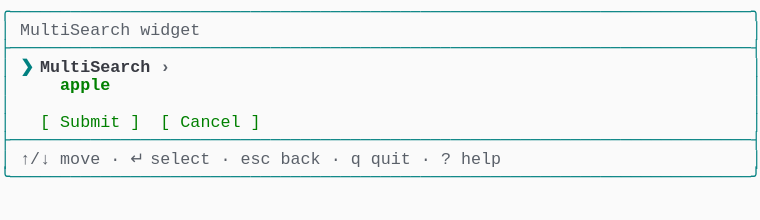
t = 0.00 s
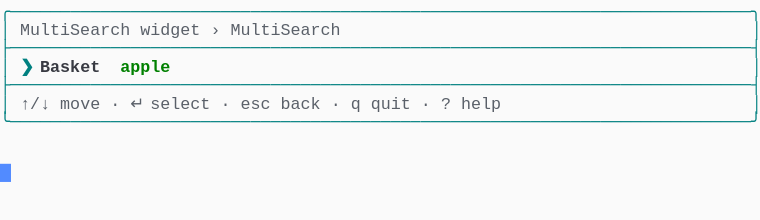
t = 1.37 s
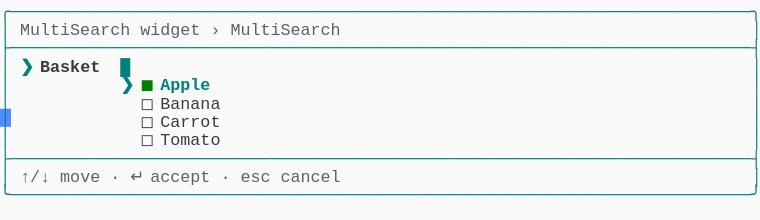
t = 2.39 s
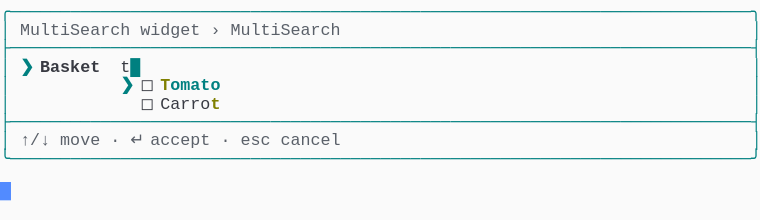
t = 3.61 s
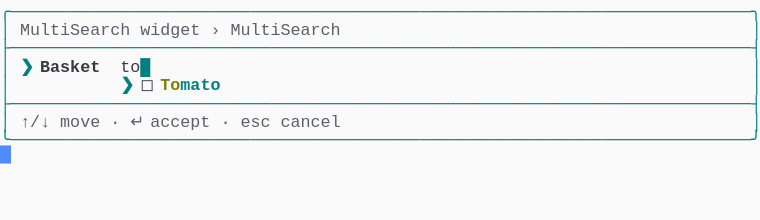
t = 4.62 s
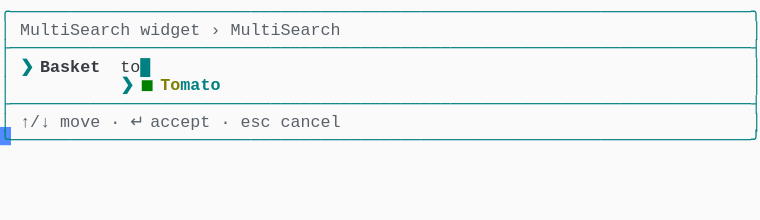
t = 6.00 s

The animated SVG that drew these frames (rendered in a browser with its animation timeline set to each time). Animation: 1 CSS @keyframes rule; one cycle of 7.38 s, repeats indefinitely.

<svg xmlns="http://www.w3.org/2000/svg" xmlns:xlink="http://www.w3.org/1999/xlink" width="760" height="220.44"><rect width="760" height="220.44" rx="0" ry="0" class="a"></rect><svg height="220.44" viewBox="0 0 76 22.044" width="760" xmlns="http://www.w3.org/2000/svg" xmlns:xlink="http://www.w3.org/1999/xlink"><style>.a{fill:rgb(250,250,250)}.b{font-family:Consolas,"Courier New",Courier,"Liberation Mono",monospace}.c{fill:rgb(0,128,128);white-space:pre}.d{fill:rgb(90,96,105);white-space:pre}.e{fill:rgb(0,128,128);font-weight:bold;white-space:pre}.f{fill:rgb(56,58,66);font-weight:bold;white-space:pre}.g{fill:rgb(56,58,66);white-space:pre}.h{fill:rgb(0,128,0);white-space:pre}.i{fill:rgb(128,128,0);font-weight:bold;white-space:pre}.j{fill:transparent}.k{fill:rgb(82,139,255)}.m{animation-duration:7.375s;animation-iteration-count:infinite;animation-name:l;animation-timing-function:steps(1,end)}.n{fill:rgb(90,96,105);font-weight:bold;white-space:pre}.o{fill:rgb(0,128,0);font-weight:bold;white-space:pre}@keyframes l{0%{transform:translateX(-0px)}0%{transform:translateX(-76px)}18.6%{transform:translateX(-152px)}29.7%{transform:translateX(-228px)}40.7%{transform:translateX(-304px)}51.7%{transform:translateX(-380px)}62.7%{transform:translateX(-456px)}100%{transform:translateX(-532px)}}</style><g font-family="Consolas, &quot;Courier New&quot;, Courier, &quot;Liberation Mono&quot;, monospace" font-size="1.67" class="b"><defs><symbol id="1"><text x="0" y="1.67" class="c">╭──────────────────────────────────────────────────────────────────────────╮</text></symbol><symbol id="2"><text x="0" y="1.67" class="c">├──────────────────────────────────────────────────────────────────────────┤</text></symbol><symbol id="3"><text x="0" y="1.67" class="c">│</text><text x="2.004" y="1.67" class="d">↑/↓</text><text x="6.012" y="1.67" class="d">move</text><text x="11.021999999999998" y="1.67" class="d">·</text><text x="13.026" y="1.67" class="d">↵</text><text x="15.029999999999998" y="1.67" class="d">select</text><text x="22.043999999999997" y="1.67" class="d">·</text><text x="24.048" y="1.67" class="d">esc</text><text x="28.055999999999997" y="1.67" class="d">back</text><text x="33.065999999999995" y="1.67" class="d">·</text><text x="35.06999999999999" y="1.67" class="d">q</text><text x="37.074" y="1.67" class="d">quit</text><text x="42.083999999999996" y="1.67" class="d">·</text><text x="44.087999999999994" y="1.67" class="d">?</text><text x="46.09199999999999" y="1.67" class="d">help</text><text x="75.14999999999999" y="1.67" class="c">│</text></symbol><symbol id="4"><text x="0" y="1.67" class="c">╰──────────────────────────────────────────────────────────────────────────╯</text></symbol><symbol id="5"><text x="0" y="1.67" class="c">│</text><text x="2.004" y="1.67" class="d">MultiSearch</text><text x="14.027999999999999" y="1.67" class="d">widget</text><text x="21.041999999999998" y="1.67" class="d">›</text><text x="23.045999999999996" y="1.67" class="d">MultiSearch</text><text x="75.14999999999999" y="1.67" class="c">│</text></symbol><symbol id="6"><text x="0" y="1.67" class="c">│</text><text x="2.004" y="1.67" class="d">↑/↓</text><text x="6.012" y="1.67" class="d">move</text><text x="11.021999999999998" y="1.67" class="d">·</text><text x="13.026" y="1.67" class="d">↵</text><text x="15.029999999999998" y="1.67" class="d">accept</text><text x="22.043999999999997" y="1.67" class="d">·</text><text x="24.048" y="1.67" class="d">esc</text><text x="28.055999999999997" y="1.67" class="d">cancel</text><text x="75.14999999999999" y="1.67" class="c">│</text></symbol><symbol id="7"><text x="0" y="1.67" class="c">│</text><text x="2.004" y="1.67" class="e">❯</text><text x="4.008" y="1.67" class="f">Basket</text><text x="12.024" y="1.67" class="g">to</text><text x="14.027999999999999" y="1.67" class="e">█</text><text x="75.14999999999999" y="1.67" class="c">│</text></symbol><symbol id="8"><text x="0" y="1.67" class="c">│</text><text x="12.024" y="1.67" class="e">❯</text><text x="14.027999999999999" y="1.67" class="h">◼</text><text x="16.032" y="1.67" class="i">To</text><text x="18.035999999999998" y="1.67" class="e">mato</text><text x="75.14999999999999" y="1.67" class="c">│</text></symbol><symbol id="a"><rect height="12" width="76" x="0" y="0" class="j"></rect></symbol><symbol id="b"><rect height="1.837" width="1.1022" class="k"></rect></symbol></defs><rect height="22.044" width="76" class="a"></rect><g class="m"><svg x="0" y="0" width="608"><svg x="0"><use xlink:href="#a"></use><use xlink:href="#b" x="-0.0040000000000000036" y="0"></use></svg><svg x="76"><use xlink:href="#a"></use><use xlink:href="#b" x="75.996" y="16.358"></use><use xlink:href="#1" y="0"></use><text x="0" y="3.5069999999999997" class="c">│</text><text x="2.004" y="3.5069999999999997" class="d">MultiSearch</text><text x="14.027999999999999" y="3.5069999999999997" class="d">widget</text><text x="75.14999999999999" y="3.5069999999999997" class="c">│</text><use xlink:href="#2" y="3.674"></use><text x="0" y="7.181" class="c">│</text><text x="2.004" y="7.181" class="e">❯</text><text x="4.008" y="7.181" class="f">MultiSearch</text><text x="16.032" y="7.181" class="n">›</text><text x="75.14999999999999" y="7.181" class="c">│</text><text x="0" y="9.018" class="c">│</text><text x="6.012" y="9.018" class="o">apple</text><text x="75.14999999999999" y="9.018" class="c">│</text><text x="0" y="10.855" class="c">│</text><text x="75.14999999999999" y="10.855" class="c">│</text><text x="0" y="12.692" class="c">│</text><text x="4.008" y="12.692" class="h">[</text><text x="6.012" y="12.692" class="h">Submit</text><text x="13.026" y="12.692" class="h">]</text><text x="16.032" y="12.692" class="h">[</text><text x="18.035999999999998" y="12.692" class="h">Cancel</text><text x="25.05" y="12.692" class="h">]</text><text x="75.14999999999999" y="12.692" class="c">│</text><use xlink:href="#2" y="12.859"></use><use xlink:href="#3" y="14.696"></use><use xlink:href="#4" y="16.533"></use></svg><svg x="152"><use xlink:href="#a"></use><use xlink:href="#b" x="75.996" y="10.847"></use><use xlink:href="#1" y="0"></use><use xlink:href="#5" y="1.837"></use><use xlink:href="#2" y="3.674"></use><text x="0" y="7.181" class="c">│</text><text x="2.004" y="7.181" class="e">❯</text><text x="4.008" y="7.181" class="f">Basket</text><text x="12.024" y="7.181" class="o">apple</text><text x="75.14999999999999" y="7.181" class="c">│</text><use xlink:href="#2" y="7.348"></use><use xlink:href="#3" y="9.185"></use><use xlink:href="#4" y="11.022"></use></svg><svg x="228"><use xlink:href="#a"></use><use xlink:href="#b" x="75.996" y="18.195"></use><use xlink:href="#1" y="0"></use><use xlink:href="#5" y="1.837"></use><use xlink:href="#2" y="3.674"></use><text x="0" y="7.181" class="c">│</text><text x="2.004" y="7.181" class="e">❯</text><text x="4.008" y="7.181" class="f">Basket</text><text x="12.024" y="7.181" class="e">█</text><text x="75.14999999999999" y="7.181" class="c">│</text><text x="0" y="9.018" class="c">│</text><text x="12.024" y="9.018" class="e">❯</text><text x="14.027999999999999" y="9.018" class="h">◼</text><text x="16.032" y="9.018" class="e">Apple</text><text x="75.14999999999999" y="9.018" class="c">│</text><text x="0" y="10.855" class="c">│</text><text x="14.027999999999999" y="10.855" class="g">◻</text><text x="16.032" y="10.855" class="g">Banana</text><text x="75.14999999999999" y="10.855" class="c">│</text><text x="0" y="12.692" class="c">│</text><text x="14.027999999999999" y="12.692" class="g">◻</text><text x="16.032" y="12.692" class="g">Carrot</text><text x="75.14999999999999" y="12.692" class="c">│</text><text x="0" y="14.529" class="c">│</text><text x="14.027999999999999" y="14.529" class="g">◻</text><text x="16.032" y="14.529" class="g">Tomato</text><text x="75.14999999999999" y="14.529" class="c">│</text><use xlink:href="#2" y="14.696"></use><use xlink:href="#6" y="16.533"></use><use xlink:href="#4" y="18.37"></use></svg><svg x="304"><use xlink:href="#a"></use><use xlink:href="#b" x="75.996" y="14.520999999999999"></use><use xlink:href="#1" y="0"></use><use xlink:href="#5" y="1.837"></use><use xlink:href="#2" y="3.674"></use><text x="0" y="7.181" class="c">│</text><text x="2.004" y="7.181" class="e">❯</text><text x="4.008" y="7.181" class="f">Basket</text><text x="12.024" y="7.181" class="g">t</text><text x="13.026" y="7.181" class="e">█</text><text x="75.14999999999999" y="7.181" class="c">│</text><text x="0" y="9.018" class="c">│</text><text x="12.024" y="9.018" class="e">❯</text><text x="14.027999999999999" y="9.018" class="g">◻</text><text x="16.032" y="9.018" class="i">T</text><text x="17.034" y="9.018" class="e">omato</text><text x="75.14999999999999" y="9.018" class="c">│</text><text x="0" y="10.855" class="c">│</text><text x="14.027999999999999" y="10.855" class="g">◻</text><text x="16.032" y="10.855" class="g">Carro</text><text x="21.041999999999998" y="10.855" class="i">t</text><text x="75.14999999999999" y="10.855" class="c">│</text><use xlink:href="#2" y="11.022"></use><use xlink:href="#6" y="12.859"></use><use xlink:href="#4" y="14.696"></use></svg><svg x="380"><use xlink:href="#a"></use><use xlink:href="#b" x="75.996" y="12.684"></use><use xlink:href="#1" y="0"></use><use xlink:href="#5" y="1.837"></use><use xlink:href="#2" y="3.674"></use><use xlink:href="#7" y="5.511"></use><text x="0" y="9.018" class="c">│</text><text x="12.024" y="9.018" class="e">❯</text><text x="14.027999999999999" y="9.018" class="g">◻</text><text x="16.032" y="9.018" class="i">To</text><text x="18.035999999999998" y="9.018" class="e">mato</text><text x="75.14999999999999" y="9.018" class="c">│</text><use xlink:href="#2" y="9.185"></use><use xlink:href="#6" y="11.022"></use><use xlink:href="#4" y="12.859"></use></svg><svg x="456"><use xlink:href="#a"></use><use xlink:href="#b" x="75.996" y="12.684"></use><use xlink:href="#1" y="0"></use><use xlink:href="#5" y="1.837"></use><use xlink:href="#2" y="3.674"></use><use xlink:href="#7" y="5.511"></use><use xlink:href="#8" y="7.348"></use><use xlink:href="#2" y="9.185"></use><use xlink:href="#6" y="11.022"></use><use xlink:href="#4" y="12.859"></use></svg><svg x="532"><use xlink:href="#a"></use><use xlink:href="#b" x="0.996" y="14.520999999999999"></use><use xlink:href="#1" y="0"></use><use xlink:href="#5" y="1.837"></use><use xlink:href="#2" y="3.674"></use><use xlink:href="#7" y="5.511"></use><use xlink:href="#8" y="7.348"></use><use xlink:href="#2" y="9.185"></use><use xlink:href="#6" y="11.022"></use><use xlink:href="#4" y="12.859"></use></svg></svg></g></g></svg></svg>
